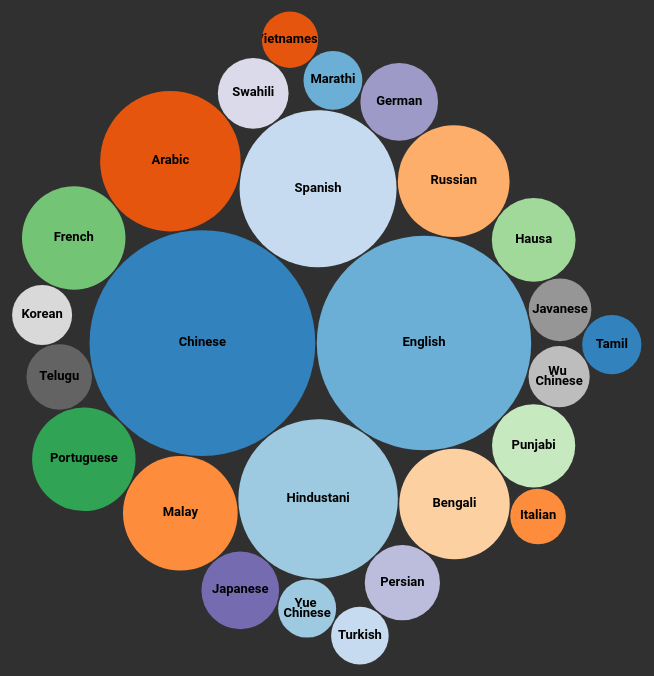
D3 v4 page, settled after 480 driven frames (8 s of simulated time); the page loaded 1 data file(s).


// ── index.js
//Sets the diameter of the svg
var diameter = 660;
//Sets the format
var format = d3.format(",d");
//Sets the color scheme
var color = d3.scaleOrdinal(d3.schemeCategory20c);

//Selects svg from document
var svg = d3.select('.chart-wrapper').append('svg')
  .attr("width", diameter)
  .attr("height", diameter);

//Selects a section from the document and add a div
var tooltip = d3.select(".chart-wrapper")
  .append("div")
  .attr("class", "tool-tip");

// create a new circle-packing layout
var bubble = d3.pack()
  .size([diameter, diameter])
  .padding(1.5);

//Get a tab-separated values (TSV) file.
d3.tsv("languages.tsv", function(data) {
    data.speakers = +data.speakers;
    if (data.speakers) return data;
  },
  function(error, classes) {
    if (error) throw error;
    // Constructs a root node from hierarchical data
    var root = d3.hierarchy({
        children: classes
      })
      //evaluate and aggregate quantitative values.
      .sum(function(data) {
        return data.speakers;
      })
      .each(function(data) {
        if (id = data.data.language) {
          var id, i = id.lastIndexOf(".");
          data.id = id;
          data.package = id.slice(0, i);
          data.class = id.slice(i + 1);
        }
      });

    //Select multiple elements from the document.
    var node = svg.selectAll(".node")
      .data(bubble(root).leaves())
      .enter().append("g")
      .attr("class", "node")
      .attr("transform", function(data) {
        return "translate(" + data.x + "," + data.y + ")";
      })
      //Shows on mouseover the data of selected element
      .on("mouseover", function(data) {
        tooltip.text(data.class + ": " + format(data.value));
        tooltip.style("visibility", "visible");
      })
      .on("mousemove", function() {
        return tooltip.style("top", (d3.event.pageY - 10) + "px").style("left", (d3.event.pageX + 10) + "px");
      })
      .on("mouseout", function() {
        return tooltip.style("visibility", "hidden");
      });

    //Append circle to the root node and adds some atrributes
    node.append("circle")
      .attr("id", function(data) {
        return data.id;
      })
      .attr("r", function(data) {
        return data.r;
      })
      //Fill the circles with the colors from the data package
      .style("fill", function(data) {
        return color(data.package);
      })
      //On mouseover decrease the opacity on selected circle
      .on("mouseover", function(data) {
        this.style.opacity = 0.85;
      })
      .on("mouseout", function(data) {
        this.style.opacity = 1;
      });

    //Append a clipping path to the root node and adds some atrributes
    node.append("clipPath")
      .attr("id", function(data) {
        return "clip-" + data.id;
      })
      .append("use")
      .attr("xlink:href", function(data) {
        return "#" + data.id;
      });

    //Append text with the language to the root node
    node.append("text")
      .attr("clip-path", function(data) {
        return "url(#clip-" + data.id + ")";
      })
      .selectAll("tspan")
      .data(function(data) {
        return data.class.split(/(?=[A-Z][^A-Z])/g);
      })
      .enter().append("tspan")
      .attr("x", 0)
      .attr("y", function(d, i, nodes) {
        return 13 + (i - nodes.length / 2 - 0.5) * 10;
      })
      .text(function(data) {
        return data;
      });
  });

// Based on http://bl.ocks.org/mmattozzi/7018021 and https://bl.ocks.org/mbostock/4063269


### data: languages.tsv
language	speakers
Chinese	1090000000
English	983000000
Hindustani	544000000
Spanish	527000000
Arabic	422000000
Malay	281000000
Russian	267000000
Bengali	261000000
Portuguese	229000000
French	229000000
Hausa	150000000
Punjabi	148000000
Japanese	129000000
German	129000000
Persian	121000000
Swahili	107000000
Telugu	92000000
Javanese	84000000
Wu Chinese	80000000
Korean	77000000
Tamil	75000000
Marathi	74000000
Yue Chinese	72000000
Turkish	71000000
Vietnamese	68000000
Italian	66000000